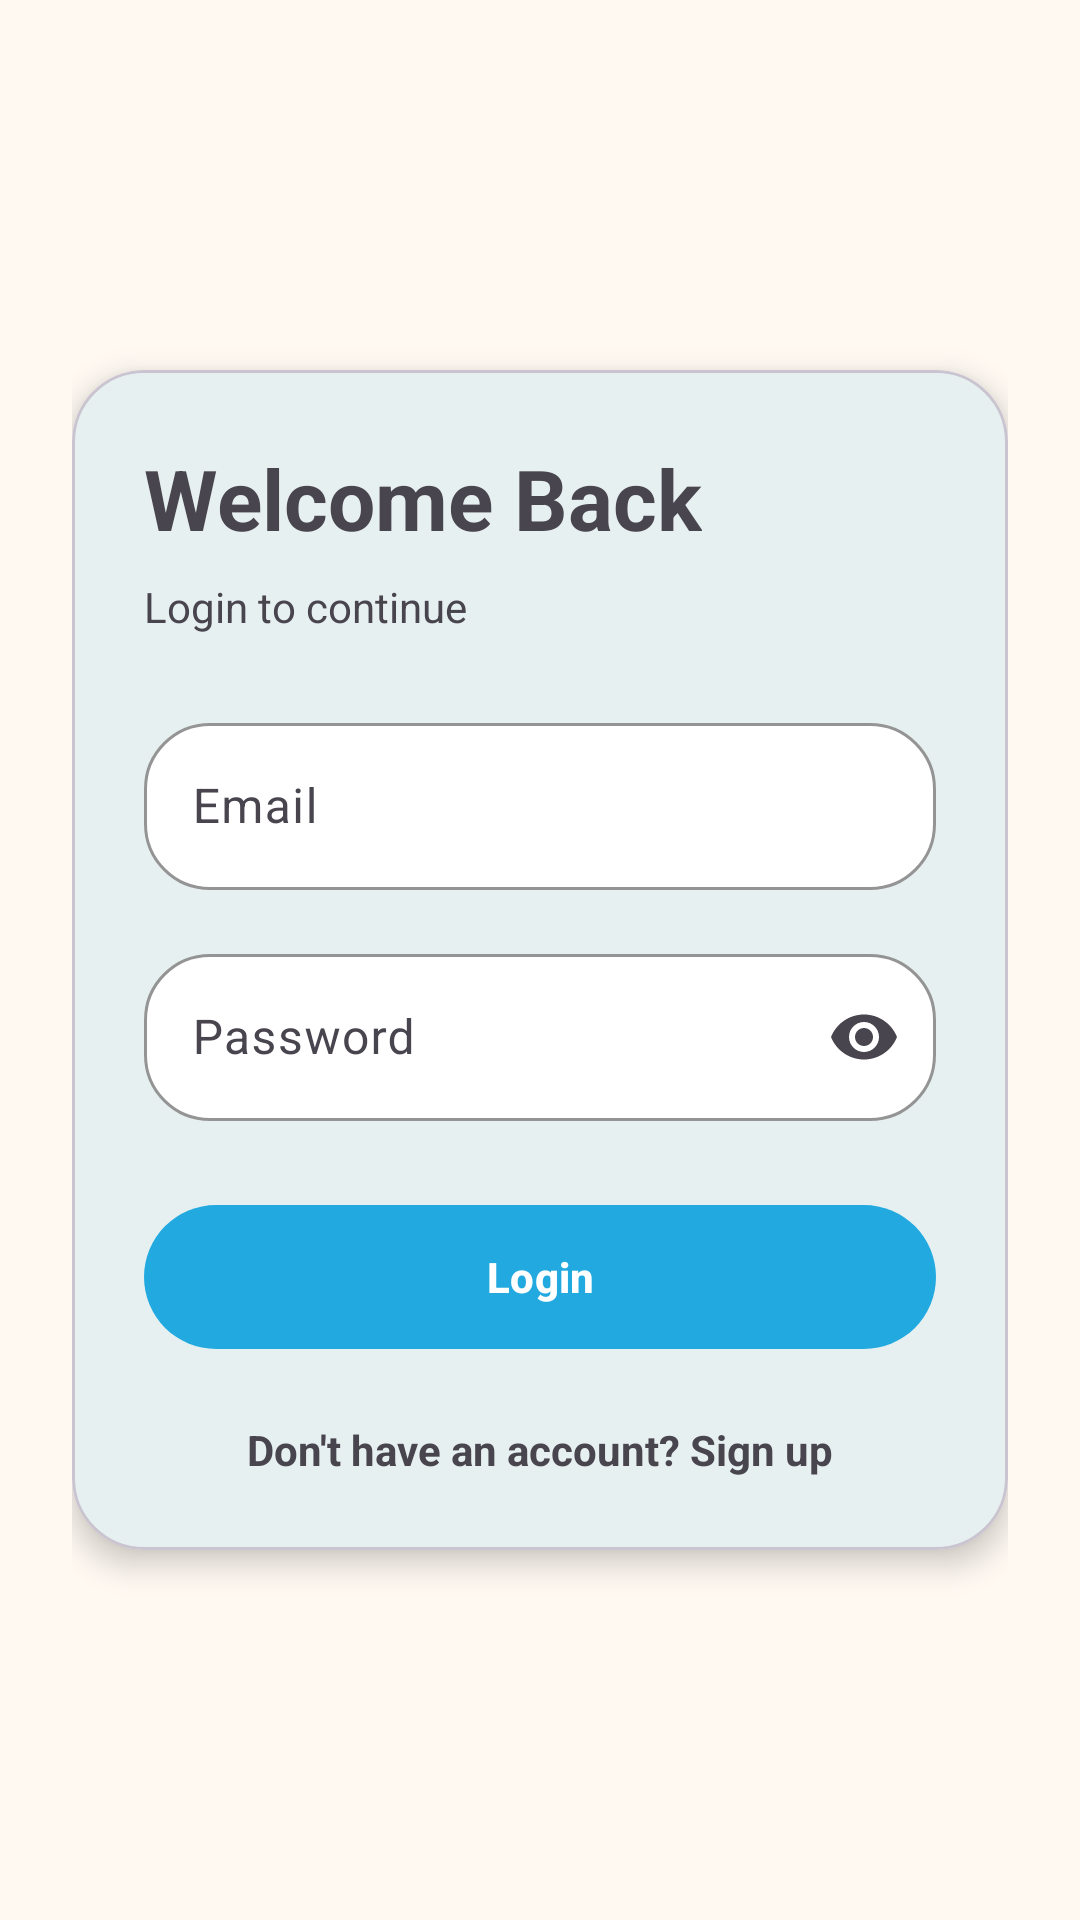

Android layout source for this screen:
<!-- AndroidManifest.xml: application theme Theme.RecipeBookAppAndorid -->
<!-- res/layout/fragment_login.xml -->
<?xml version="1.0" encoding="utf-8"?>
<androidx.constraintlayout.widget.ConstraintLayout
    xmlns:android="http://schemas.android.com/apk/res/android"
    xmlns:app="http://schemas.android.com/apk/res-auto"
    android:layout_width="match_parent"
    android:layout_height="match_parent"
    android:padding="24dp">

    <com.google.android.material.card.MaterialCardView
        android:id="@+id/loginCard"
        android:layout_width="0dp"
        android:layout_height="wrap_content"
        app:cardCornerRadius="24dp"
        app:cardElevation="6dp"
        app:layout_constraintTop_toTopOf="parent"
        app:layout_constraintBottom_toBottomOf="parent"
        app:layout_constraintStart_toStartOf="parent"
        app:layout_constraintEnd_toEndOf="parent">

        <LinearLayout
            android:layout_width="match_parent"
            android:layout_height="wrap_content"
            android:orientation="vertical"
            android:padding="24dp">

            <TextView
                android:id="@+id/tvTitle"
                android:layout_width="wrap_content"
                android:layout_height="wrap_content"
                android:text="Welcome Back"
                android:textSize="28sp"
                android:textStyle="bold"/>

            <TextView
                android:id="@+id/tvSubtitle"
                android:layout_width="wrap_content"
                android:layout_height="wrap_content"
                android:layout_marginTop="8dp"
                android:text="Login to continue"
                android:textSize="14sp"/>

            <com.google.android.material.textfield.TextInputLayout
                android:id="@+id/emailInputLayout"
                android:layout_width="match_parent"
                android:layout_height="wrap_content"
                android:layout_marginTop="24dp"
                android:hint="Email">

                <com.google.android.material.textfield.TextInputEditText
                    android:id="@+id/etEmail"
                    android:layout_width="match_parent"
                    android:layout_height="wrap_content"
                    android:inputType="textEmailAddress"/>
            </com.google.android.material.textfield.TextInputLayout>

            <com.google.android.material.textfield.TextInputLayout
                android:id="@+id/passwordInputLayout"
                android:layout_width="match_parent"
                android:layout_height="wrap_content"
                android:layout_marginTop="16dp"
                android:hint="Password"
                app:endIconMode="password_toggle">

                <com.google.android.material.textfield.TextInputEditText
                    android:id="@+id/etPassword"
                    android:layout_width="match_parent"
                    android:layout_height="wrap_content"
                    android:inputType="textPassword"/>
            </com.google.android.material.textfield.TextInputLayout>

            <com.google.android.material.button.MaterialButton
                android:id="@+id/btnLogin"
                android:layout_width="match_parent"
                android:layout_height="56dp"
                android:layout_marginTop="24dp"
                android:text="Login"
                android:textAllCaps="false"/>

            <ProgressBar
                android:id="@+id/progressBar"
                android:layout_width="32dp"
                android:layout_height="32dp"
                android:layout_gravity="center_horizontal"
                android:layout_marginTop="16dp"
                android:visibility="gone"/>

            <TextView
                android:id="@+id/tvGoToRegister"
                android:layout_width="wrap_content"
                android:layout_height="wrap_content"
                android:layout_marginTop="20dp"
                android:layout_gravity="center_horizontal"
                android:text="Don't have an account? Sign up"
                android:textStyle="bold"/>
        </LinearLayout>

    </com.google.android.material.card.MaterialCardView>

</androidx.constraintlayout.widget.ConstraintLayout>
<!-- resources referenced by this layout -->
<resources>
  <style name="Theme.RecipeBookAppAndorid" parent="Theme.Material3.DayNight.NoActionBar">
          <item name="colorPrimary">@color/navy_500</item>
          <item name="colorPrimaryContainer">@color/navy_700</item>
          <item name="colorOnPrimary">@color/white</item>
          <item name="colorSecondary">@color/cream_200</item>
          <item name="colorSecondaryContainer">@color/white</item>
          <item name="colorTertiary">@color/success</item>
          <item name="colorSurface">@color/cream_50</item>
          <item name="colorSurfaceVariant">@color/surface_tint</item>
          <item name="colorOnSurface">@color/ink_900</item>
          <item name="colorOutline">@color/stroke_soft</item>
          <item name="android:windowBackground">@color/cream_50</item>
          <item name="android:statusBarColor">@color/cream_50</item>
          <item name="android:navigationBarColor">@color/cream_50</item>
          <item name="materialButtonStyle">@style/Widget.RecipeBook.PrimaryButton</item>
          <item name="textInputStyle">@style/Widget.RecipeBook.InputLayout</item>
      </style>
  <color name="navy_500">#22A9E0</color>
  <color name="navy_700">#1C8FC0</color>
  <color name="white">#FFFFFFFF</color>
  <color name="cream_200">#FFE4CC</color>
  <color name="success">#2D7E53</color>
  <color name="cream_50">#FFF9F2</color>
  <color name="surface_tint">#FFFCE9D8</color>
  <color name="ink_900">#20313B</color>
  <color name="stroke_soft">#1F8DA6B0</color>
  <style name="Widget.RecipeBook.PrimaryButton" parent="Widget.Material3.Button">
          <item name="android:textAllCaps">false</item>
          <item name="android:minHeight">54dp</item>
          <item name="android:textStyle">bold</item>
          <item name="shapeAppearance">@style/ShapeAppearance.RecipeBook.Pill</item>
          <item name="backgroundTint">@color/navy_500</item>
          <item name="android:textColor">@color/white</item>
          <item name="iconTint">@color/white</item>
      </style>
  <style name="Widget.RecipeBook.InputLayout" parent="Widget.Material3.TextInputLayout.OutlinedBox">
          <item name="boxBackgroundColor">@color/surface_white</item>
          <item name="boxStrokeColor">@color/stroke_soft</item>
          <item name="boxStrokeWidthFocused">2dp</item>
          <item name="boxCornerRadiusTopStart">22dp</item>
          <item name="boxCornerRadiusTopEnd">22dp</item>
          <item name="boxCornerRadiusBottomStart">22dp</item>
          <item name="boxCornerRadiusBottomEnd">22dp</item>
          <item name="hintTextColor">@color/ink_500</item>
      </style>
  <style name="ShapeAppearance.RecipeBook.Pill" parent="ShapeAppearance.Material3.Corner.Full">
          <item name="cornerFamily">rounded</item>
          <item name="cornerSize">999dp</item>
      </style>
  <color name="surface_white">#FFFFFFFF</color>
  <color name="ink_500">#8C979B</color>
</resources>
